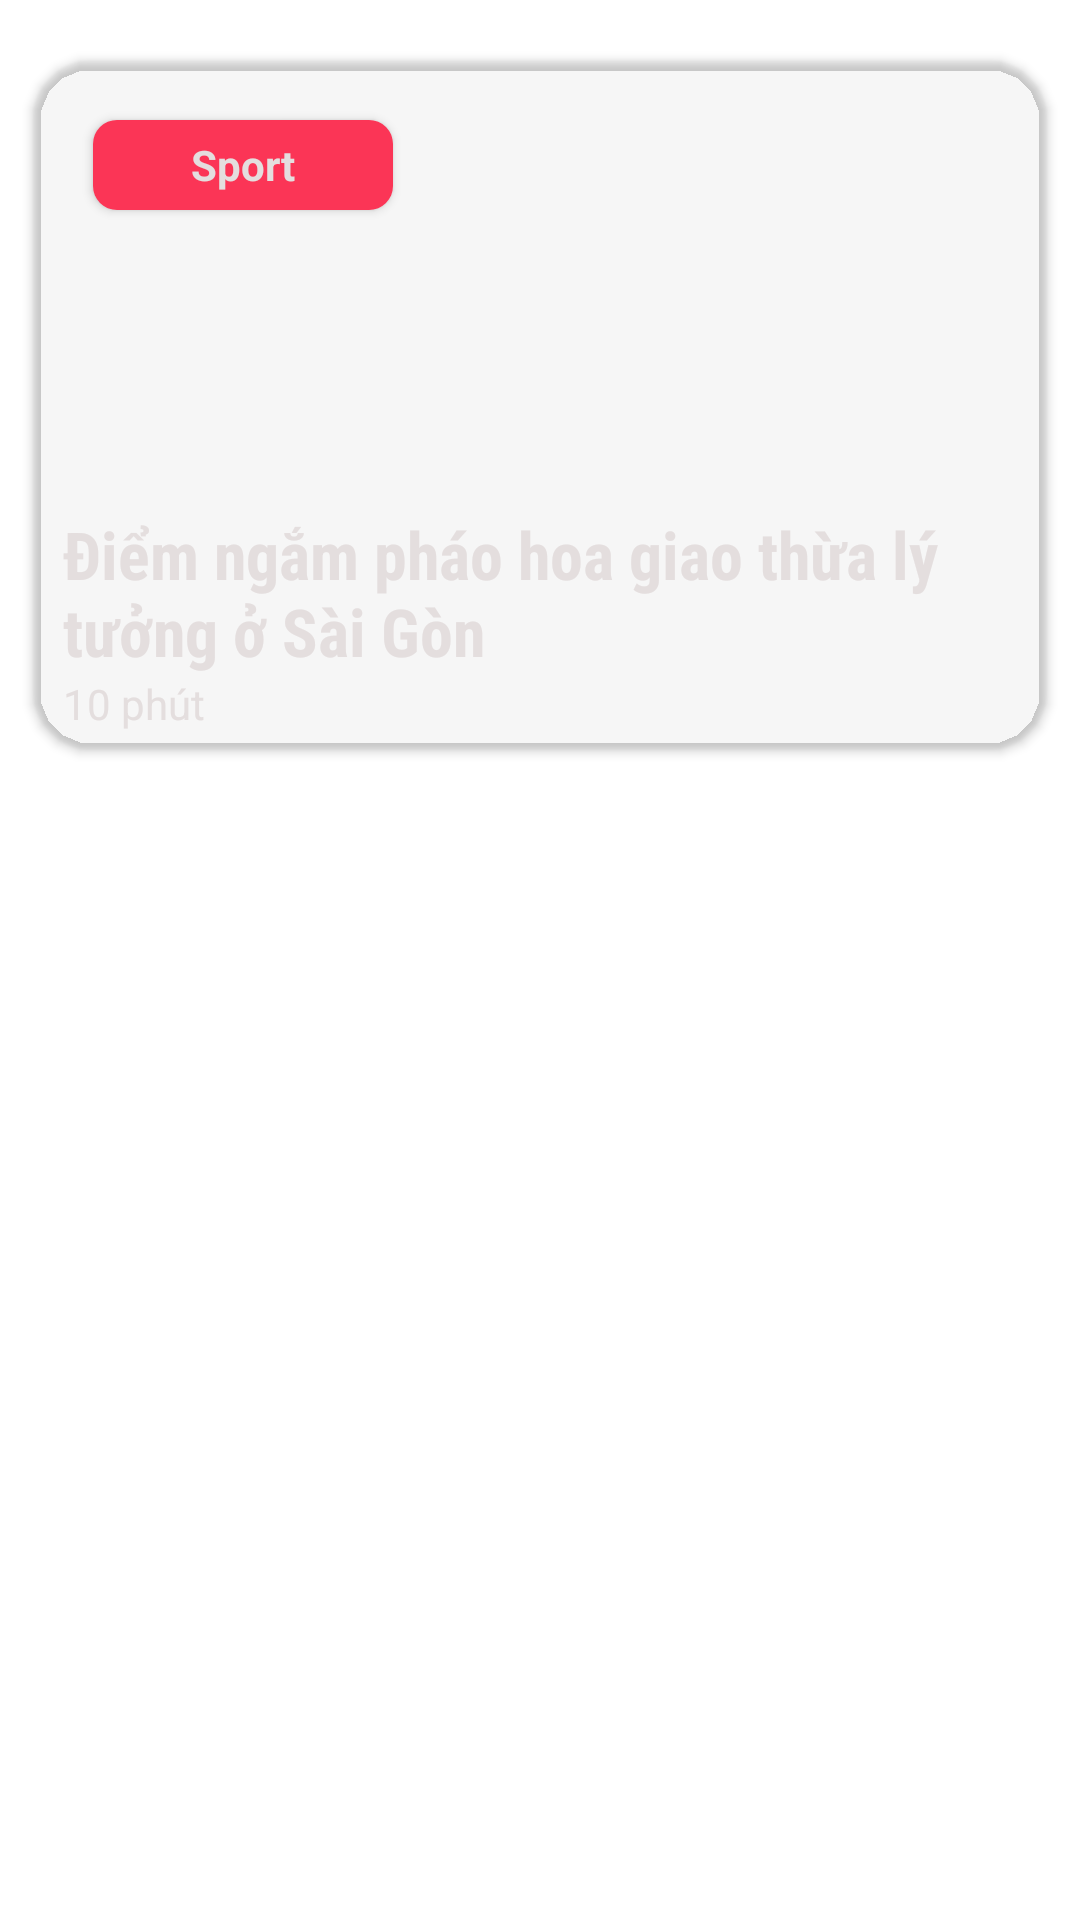

Write the Android layout XML for this screen, with the resource values it uses.
<!-- AndroidManifest.xml: application theme Theme.AppCompat.Light.DialogWhenLarge -->
<!-- res/layout/layout_items.xml -->
<?xml version="1.0" encoding="utf-8"?>
<LinearLayout xmlns:android="http://schemas.android.com/apk/res/android"
    xmlns:app="http://schemas.android.com/apk/res-auto"
    xmlns:tools="http://schemas.android.com/tools"
    android:layout_width="match_parent"
    android:layout_height="match_parent"
    style="@style/ScreenBackgroud"
    >


    <androidx.cardview.widget.CardView
        android:layout_width="match_parent"
        android:layout_height="230dp"
        app:cardCornerRadius="20dp"
        android:layout_marginHorizontal="11dp"
        android:layout_marginTop="20dp"
        app:cardBackgroundColor="#00FFFFFF"

        >

        <ImageView
            android:id="@+id/img1"
            android:layout_width="match_parent"
            android:layout_height="match_parent"
            android:layout_gravity="center"
            android:scaleType="centerCrop"


            tools:srcCompat="@drawable/upload" />

        <TextView
            android:id="@+id/txt1"
            android:layout_width="wrap_content"
            android:layout_height="wrap_content"
            android:layout_marginTop="150dp"
            android:layout_weight="1"
            android:fontFamily="sans-serif-condensed"

            android:paddingLeft="10dp"
            android:text="Điểm ngắm pháo hoa giao thừa lý tưởng ở Sài Gòn"
            android:textColor="#E4DEDE"
            android:textSize="22sp"
            android:textStyle="bold" />

        <TextView
            android:id="@+id/txtTime"
            android:layout_width="wrap_content"
            android:layout_height="wrap_content"
            android:layout_marginLeft="10sp"

            android:layout_weight="0"
            android:text="10 phút"
            android:layout_marginTop="205dp"
            android:textColor="#E4DEDE" />

        <androidx.cardview.widget.CardView
            android:layout_width="100dp"
            android:layout_height="30dp"
            android:layout_marginLeft="20dp"
            android:layout_marginTop="20dp"
            app:cardBackgroundColor="#00FFFFFF"


            app:cardCornerRadius="8dp">

            <TextView


                android:id="@+id/txtType"
                android:layout_width="100dp"
                android:layout_height="30dp"
                android:background="#FB3556"


                android:gravity="center"
                android:text="Sport"
                android:textColor="#E4DEDE"
                android:textSize="14sp"
                android:textStyle="bold" />

        </androidx.cardview.widget.CardView>


    </androidx.cardview.widget.CardView>




</LinearLayout>
<!-- resources referenced by this layout -->
<resources>
  <!-- drawable upload: jpg bitmap (drawable, 402951 bytes) -->
  <style name="ScreenBackgroud">
          <item name="android:background">
          @color/white
          </item>
      </style>
  <color name="white">#FFFFFFFF</color>
</resources>
